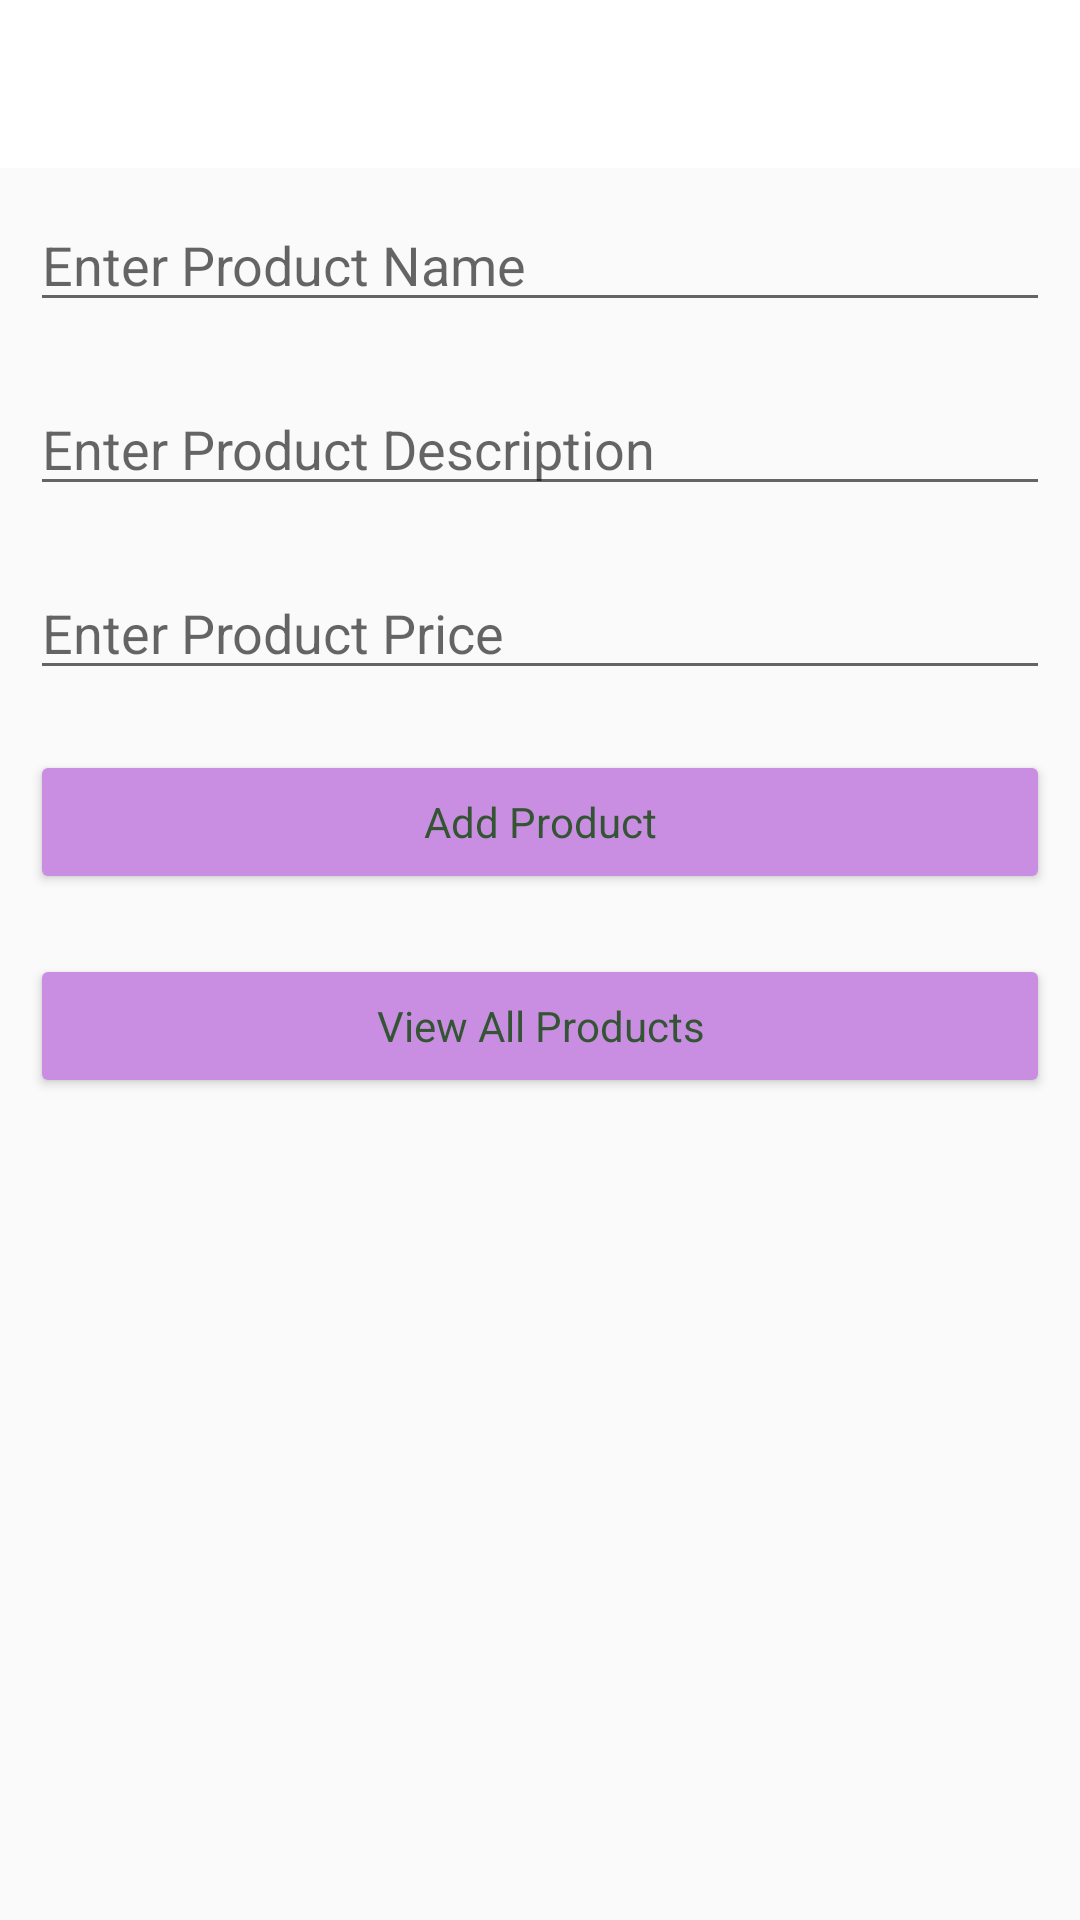

Layout XML and referenced resources for this Android screen:
<!-- AndroidManifest.xml: application theme Base.Theme.PeTemplate -->
<!-- res/layout/activity_main.xml -->
<?xml version="1.0" encoding="utf-8"?>
<LinearLayout
    xmlns:android="http://schemas.android.com/apk/res/android"
    xmlns:app="http://schemas.android.com/apk/res-auto"
    xmlns:tools="http://schemas.android.com/tools"
    android:layout_width="match_parent"
    android:layout_height="match_parent"
    android:orientation="vertical"
    tools:context=".MainActivity">

    <com.google.android.material.appbar.MaterialToolbar
        android:id="@+id/toolbar"
        android:layout_width="match_parent"
        android:layout_height="wrap_content"
        android:layout_alignParentStart="true"
        android:background="@color/design_default_color_on_primary"/>

    <EditText
        android:layout_width="match_parent"
        android:layout_height="wrap_content"
        android:id="@+id/idEdtProductName"
        android:layout_margin="10dp"
        android:hint="Enter Product Name"/>

    <EditText
        android:layout_width="match_parent"
        android:layout_height="wrap_content"
        android:id="@+id/idEdtProductDescription"
        android:layout_margin="10dp"
        android:hint="Enter Product Description"/>

    <EditText
        android:layout_width="match_parent"
        android:layout_height="wrap_content"
        android:id="@+id/idEdtProductPrice"
        android:layout_margin="10dp"
        android:hint="Enter Product Price"/>

    <Button
        android:layout_width="match_parent"
        android:layout_height="wrap_content"
        android:id="@+id/idBtnAddProduct"
        android:layout_margin="10dp"
        android:text="Add Product"
        android:textAllCaps="false"
        style="@style/GreenText"
        android:backgroundTint="@color/buttonColor"/>

    <Button
        android:layout_width="match_parent"
        android:layout_height="wrap_content"
        android:id="@+id/idBtnReadProducts"
        android:layout_margin="10dp"
        android:text="View All Products"
        android:textAllCaps="false"
        style="@style/GreenText"
        android:backgroundTint="@color/buttonColor"/>

</LinearLayout>
<!-- resources referenced by this layout -->
<resources>
  <color name="buttonColor">#c98de2</color>
  <style name="GreenText" parent="TextAppearance.AppCompat">
          <item name="android:textColor">#345534</item>
      </style>
  <style name="Base.Theme.PeTemplate" parent="Theme.AppCompat.Light.DarkActionBar">
          
          <item name="colorPrimary">@color/colorPrimary</item>
          <item name="colorPrimaryVariant">@color/colorPrimaryDark</item>
          <item name="colorOnPrimary">@color/cyanColor</item>
          
          <item name="colorSecondary">@color/colorAccent</item>
          <item name="colorSecondaryVariant">@color/buttonColor</item>
          <item name="colorOnSecondary">@color/blackColor</item>
          
          <item name="android:statusBarColor" tools:targetApi="l">?attr/colorPrimaryVariant</item>
          
      </style>
  <color name="colorPrimary">#121d49</color>
  <color name="colorPrimaryDark">#302593</color>
  <color name="cyanColor">#4ACFCF</color>
  <color name="colorAccent">#7c43d0</color>
  <color name="blackColor">#1E1D1D</color>
</resources>
